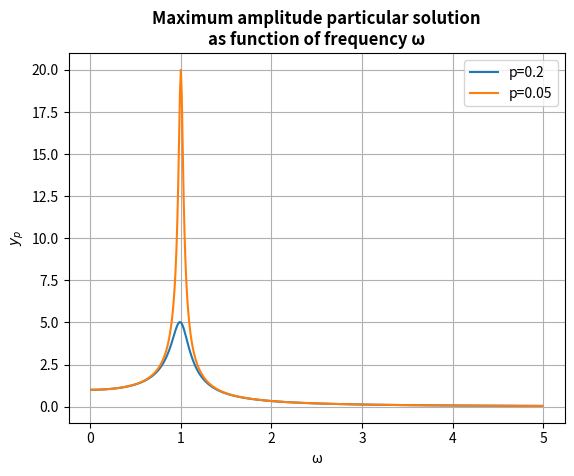

This figure's Python source:
"""
Advanced Calculus 2DBN10 Assignment 1, Group 1-8

[redacted]

Code for Problem 2e.
"""
import numpy as np
import matplotlib.pyplot as plt
from typing import Iterable

def argmax_omega(p: float) -> float:
    """
    Return the value of ω that maximizes the amplitude of
    y_p(t) for the given value of 'p'.
    """
    return np.sqrt(1 - 0.5 * (p**2))

def amplitude(ω: float, p: float) -> float:
    """
    Return the maximum amplitude reached by y_p(t)
    for the given parameters.
    """
    return 1 / np.sqrt(ω**4 + (p**2 - 2)*(ω**2) + 1)

def plot_amplitude(p_values: Iterable[float]):
    for p in p_values:
        ω_values = np.arange(0.01, 5, step = 0.01)
        y_values = amplitude(ω_values, p)
        label=f"p={p}"
        plt.plot(ω_values, y_values, label=label)
    plt.xlabel("ω")
    plt.ylabel("$y_p$")
    plt.legend()
    plt.grid()
    plt.title(
        "Maximum amplitude particular solution\nas function of frequency ω", 
        weight="bold")
    plt.show()


if __name__ == "__main__":
    plot_amplitude([0.2, 0.05])

